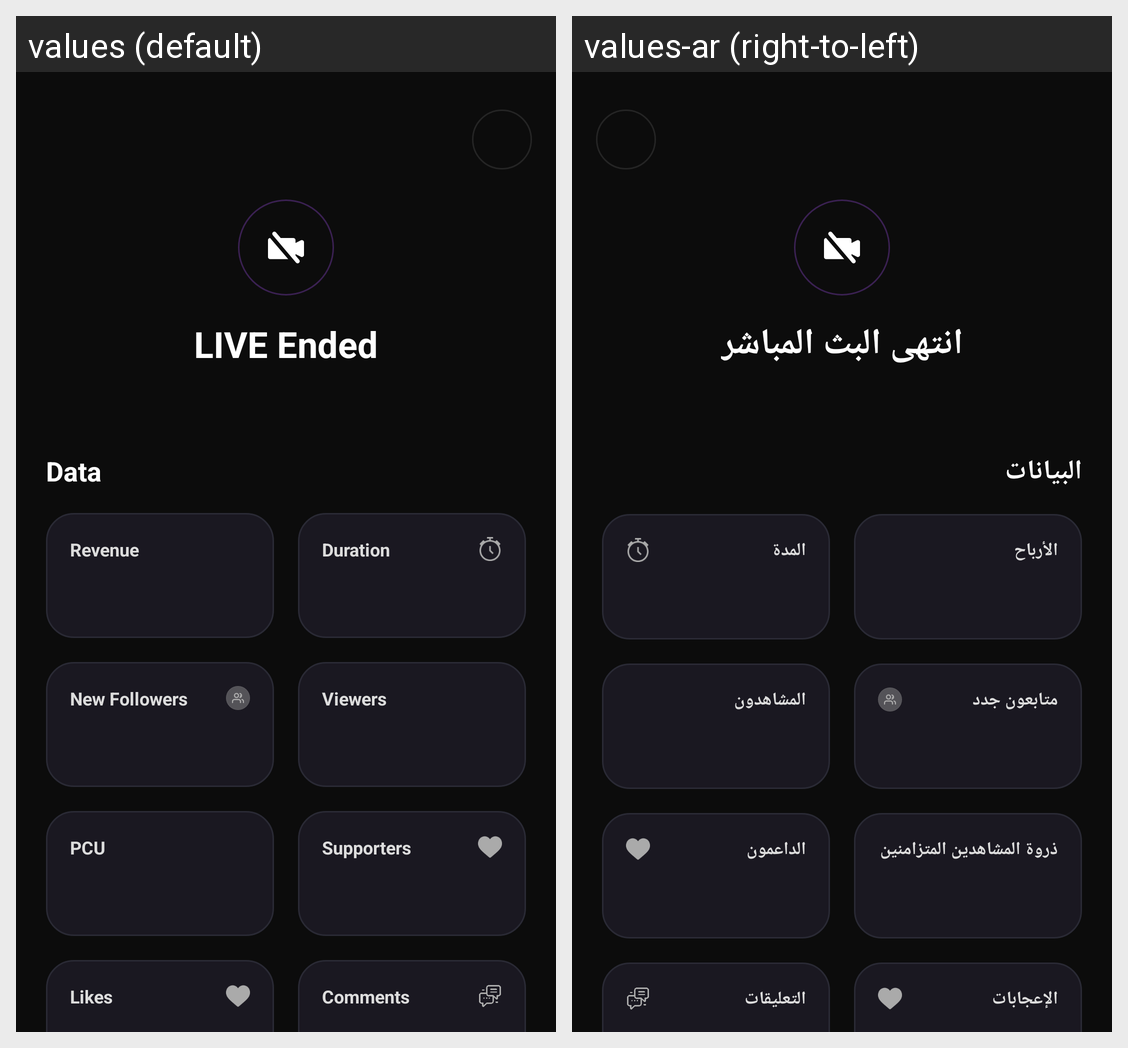

This grid shows one Android layout under two languages. Give, for every string resource on the screen, its name, the default text and each shown locale's text.
Android screen res/layout/layout_host_live_ended.xml rendered under 2 locales, left to right: values (default), values-ar (right-to-left). Device: Nexus 5 (rendered at 1080×1920; each locale shown at half size, 540×960, under a caption strip naming it); theme AppTheme.
Strings drawn on this screen, with the default value and each locale's value (text and hints the layout hard-codes, and strings that could not be matched under every locale, appear in the picture but are not listed):

live_ended_title
  values: LIVE Ended
  values-ar: انتهى البث المباشر

stats_data
  values: Data
  values-ar: البيانات

stats_revenue
  values: Revenue
  values-ar: الأرباح

stats_duration
  values: Duration
  values-ar: المدة

stats_new_followers
  values: New Followers
  values-ar: متابعون جدد

stats_viewers
  values: Viewers
  values-ar: المشاهدون

stats_pcu
  values: PCU
  values-ar: ذروة المشاهدين المتزامنين

stats_supporters
  values: Supporters
  values-ar: الداعمون

stats_likes
  values: Likes
  values-ar: الإعجابات

stats_comments
  values: Comments
  values-ar: التعليقات
